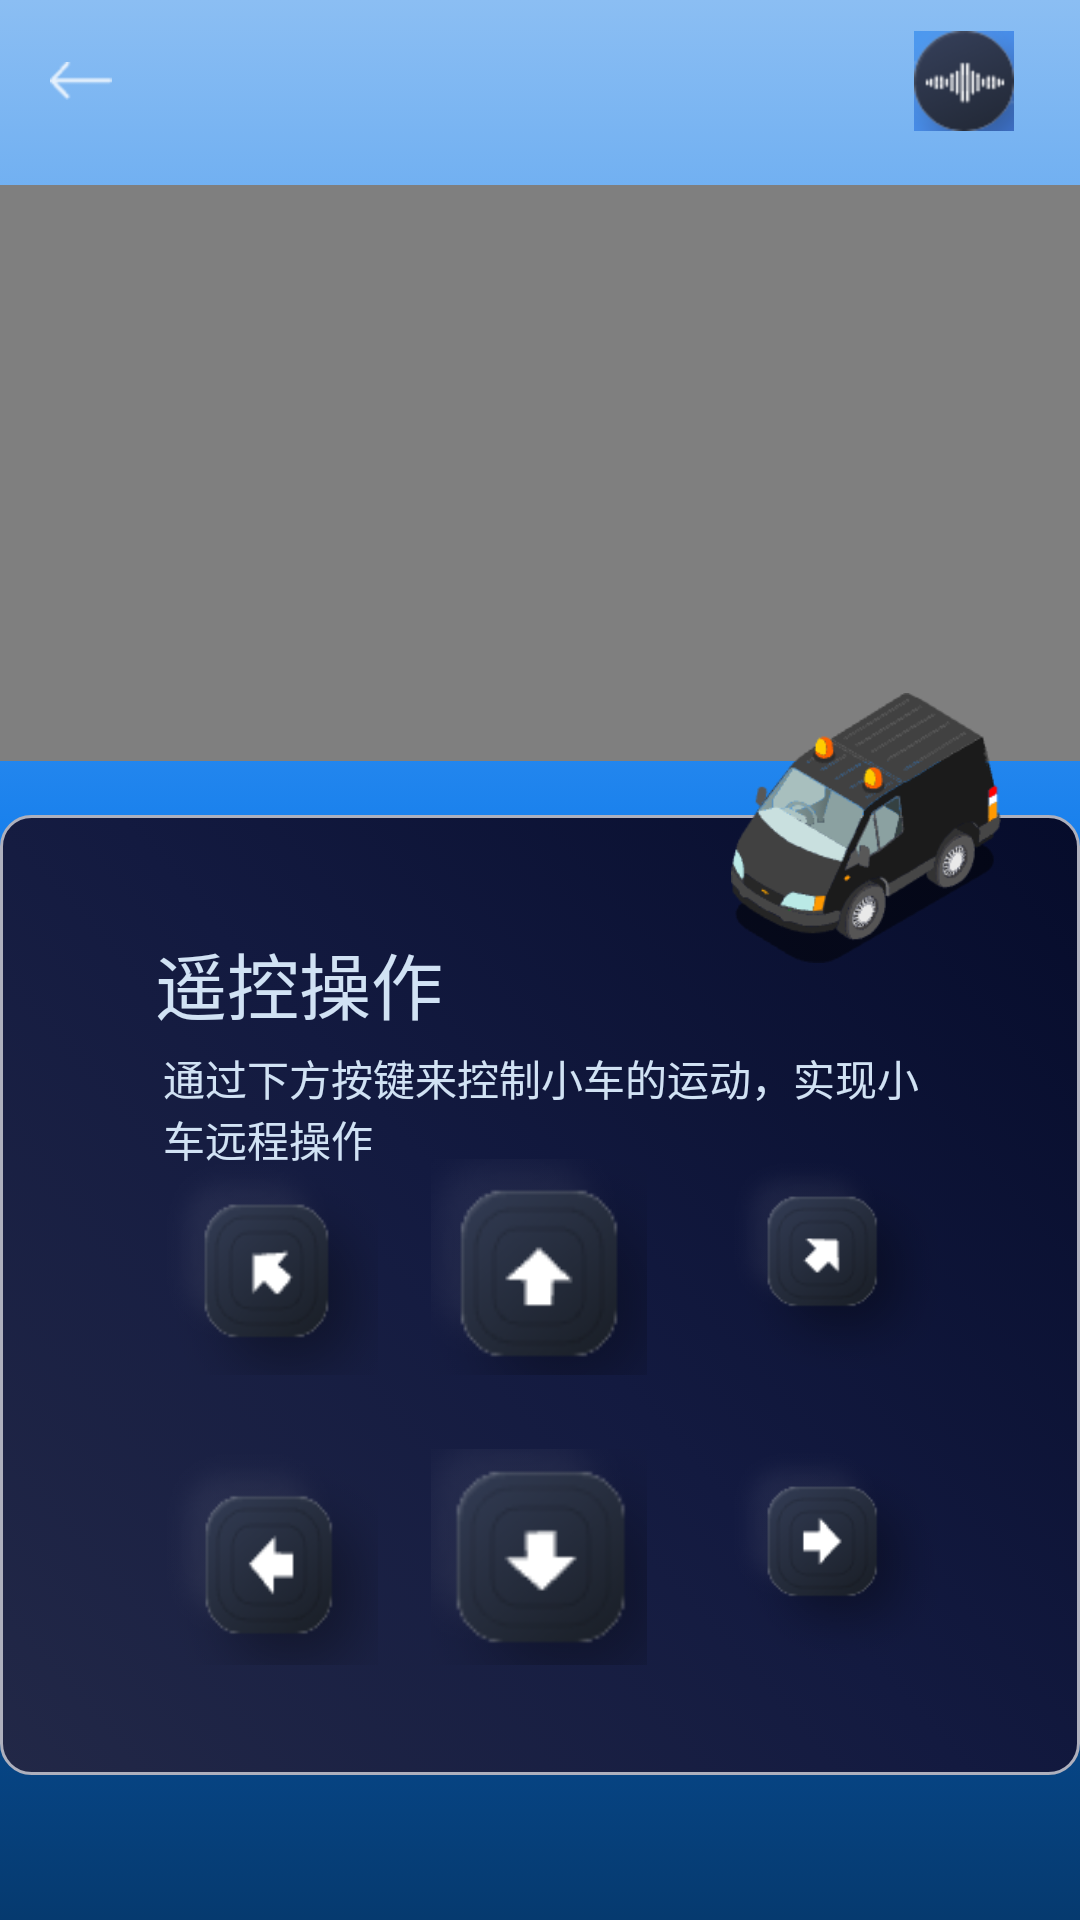

Layout XML and referenced resources for this Android screen:
<!-- AndroidManifest.xml: application theme Theme.TemperatureCar.NoActionBar -->
<!-- res/layout/fragment_remote_control_car.xml -->
<?xml version="1.0" encoding="utf-8"?>
<androidx.constraintlayout.widget.ConstraintLayout xmlns:android="http://schemas.android.com/apk/res/android"
    xmlns:app="http://schemas.android.com/apk/res-auto"
    xmlns:tools="http://schemas.android.com/tools"
    android:layout_width="match_parent"
    android:layout_height="match_parent"
    android:background="@drawable/detail_background"
    tools:context=".ui.RemoteControlFragment">

    <androidx.appcompat.widget.AppCompatImageButton
        android:id="@+id/appCompatImageButton"
        android:layout_width="0dp"
        android:layout_height="0dp"
        android:background = "@android:color/transparent"
        android:src = "@drawable/ret"
        app:layout_constraintBottom_toBottomOf="parent"
        app:layout_constraintDimensionRatio="1:1"
        app:layout_constraintEnd_toEndOf="parent"
        app:layout_constraintHorizontal_bias="0.0"
        app:layout_constraintStart_toStartOf="parent"
        app:layout_constraintTop_toTopOf="parent"
        app:layout_constraintVertical_bias="0.0"
        app:layout_constraintWidth_percent="0.15" />


    <androidx.appcompat.widget.AppCompatImageButton
        android:id="@+id/appCompatImageButton2"
        android:layout_width="0dp"
        android:layout_height="0dp"
        android:src = "@drawable/dialogue"
        android:background = "@android:color/transparent"
        app:layout_constraintBottom_toBottomOf="@+id/appCompatImageButton"
        app:layout_constraintDimensionRatio="1:1"
        app:layout_constraintEnd_toEndOf="parent"
        app:layout_constraintHorizontal_bias="0.954"
        app:layout_constraintStart_toEndOf="@+id/appCompatImageButton"
        app:layout_constraintTop_toTopOf="@+id/appCompatImageButton"
        app:layout_constraintVertical_bias="0.0"
        app:layout_constraintWidth_percent="0.15" />

    <VideoView
        android:id="@+id/remote_videoView"
        android:layout_width="0dp"
        android:layout_height="0dp"
        app:layout_constraintBottom_toBottomOf="parent"
        app:layout_constraintEnd_toEndOf="parent"
        app:layout_constraintHeight_percent="0.3"
        app:layout_constraintHorizontal_bias="0.0"
        app:layout_constraintStart_toStartOf="parent"
        app:layout_constraintTop_toTopOf="parent"
        app:layout_constraintVertical_bias="0.138" />


    <androidx.constraintlayout.widget.ConstraintLayout
        android:layout_width="0dp"
        android:layout_height="0dp"
        android:background="@drawable/guide_background"
        app:layout_constraintBottom_toBottomOf="parent"
        app:layout_constraintEnd_toEndOf="parent"
        app:layout_constraintHeight_percent="0.5"
        app:layout_constraintHorizontal_bias="1.0"
        app:layout_constraintStart_toStartOf="parent"
        app:layout_constraintTop_toTopOf="parent"
        app:layout_constraintVertical_bias="0.849">

        <androidx.appcompat.widget.AppCompatImageButton
            android:id="@+id/remote_left_up"
            android:background = "@mipmap/left_up"
            android:layout_width="0dp"
            android:layout_height="0dp"
            app:layout_constraintBottom_toBottomOf="parent"
            app:layout_constraintDimensionRatio="1:1"
            app:layout_constraintEnd_toEndOf="parent"
            app:layout_constraintHorizontal_bias="0.188"
            app:layout_constraintStart_toStartOf="parent"
            app:layout_constraintTop_toTopOf="parent"
            app:layout_constraintVertical_bias="0.463"
            app:layout_constraintWidth_percent="0.2" />

        <androidx.appcompat.widget.AppCompatImageButton
            android:id="@+id/remote_up"
            android:background = "@mipmap/up"
            android:layout_width="0dp"
            android:layout_height="0dp"
            app:layout_constraintBottom_toBottomOf="@+id/remote_left_up"
            app:layout_constraintDimensionRatio="1:1"
            app:layout_constraintEnd_toEndOf="parent"
            app:layout_constraintHorizontal_bias="0.109"
            app:layout_constraintStart_toEndOf="@+id/remote_left_up"
            app:layout_constraintTop_toTopOf="@+id/remote_left_up"
            app:layout_constraintVertical_bias="1.0"
            app:layout_constraintWidth_percent="0.2" />

        <androidx.appcompat.widget.AppCompatImageButton
            android:id="@+id/remote_right_up"
            android:layout_width="0dp"
            android:layout_height="0dp"
            android:background="@mipmap/right_up"
            app:layout_constraintBottom_toBottomOf="@+id/remote_up"
            app:layout_constraintDimensionRatio="1:1"
            app:layout_constraintEnd_toEndOf="parent"
            app:layout_constraintHorizontal_bias="0.38"
            app:layout_constraintStart_toEndOf="@+id/remote_up"
            app:layout_constraintTop_toTopOf="@+id/remote_up"
            app:layout_constraintVertical_bias="1.0"
            app:layout_constraintWidth_percent="0.2" />

        <androidx.appcompat.widget.AppCompatImageButton
            android:id="@+id/remote_left"
            android:background = "@mipmap/left"
            android:layout_width="0dp"
            android:layout_height="0dp"
            app:layout_constraintBottom_toBottomOf="parent"
            app:layout_constraintDimensionRatio="1:1"
            app:layout_constraintEnd_toEndOf="@+id/remote_left_up"
            app:layout_constraintHorizontal_bias="1.0"
            app:layout_constraintStart_toStartOf="@+id/remote_left_up"
            app:layout_constraintTop_toTopOf="parent"
            app:layout_constraintVertical_bias="0.852"
            app:layout_constraintWidth_percent="0.2" />

        <androidx.appcompat.widget.AppCompatImageButton
            android:id="@+id/remote_down"
            android:background = "@mipmap/down"
            android:layout_width="0dp"
            android:layout_height="0dp"
            app:layout_constraintBottom_toBottomOf="@id/remote_left"
            app:layout_constraintDimensionRatio="1:1"
            app:layout_constraintEnd_toEndOf="@+id/remote_up"
            app:layout_constraintHorizontal_bias="0.201"
            app:layout_constraintStart_toStartOf="@+id/remote_up"
            app:layout_constraintTop_toTopOf="@+id/remote_left"
            app:layout_constraintWidth_percent="0.2" />

        <androidx.appcompat.widget.AppCompatImageButton
            android:id="@+id/remote_right"
            android:layout_width="0dp"
            android:layout_height="0dp"
            android:background = "@mipmap/right"
            app:layout_constraintBottom_toBottomOf="@+id/remote_down"
            app:layout_constraintDimensionRatio="1:1"
            app:layout_constraintEnd_toEndOf="@+id/remote_right_up"
            app:layout_constraintHorizontal_bias="0.9"
            app:layout_constraintStart_toStartOf="@+id/remote_right_up"
            app:layout_constraintTop_toTopOf="@+id/remote_down"
            app:layout_constraintVertical_bias="0.0"
            app:layout_constraintWidth_percent="0.2" />


        <androidx.appcompat.widget.AppCompatTextView
            android:layout_width="wrap_content"
            android:layout_height="wrap_content"
            android:text="遥控操作"
            android:textColor="@color/theme"
            android:textSize="24sp"
            app:layout_constraintBottom_toBottomOf="parent"
            app:layout_constraintEnd_toEndOf="parent"
            app:layout_constraintHorizontal_bias="0.196"
            app:layout_constraintStart_toStartOf="parent"
            app:layout_constraintTop_toTopOf="parent"
            app:layout_constraintVertical_bias="0.135" />

        <androidx.appcompat.widget.AppCompatTextView
            android:layout_width="0dp"
            android:layout_height="wrap_content"
            android:inputType="textMultiLine"
            android:text="通过下方按键来控制小车的运动，实现小车远程操作"
            android:textColor="@color/theme"
            android:textSize="14sp"
            app:layout_constraintBottom_toBottomOf="parent"
            app:layout_constraintEnd_toEndOf="parent"
            app:layout_constraintHorizontal_bias="0.504"
            app:layout_constraintStart_toStartOf="parent"
            app:layout_constraintTop_toTopOf="parent"
            app:layout_constraintVertical_bias="0.277"
            app:layout_constraintWidth_percent="0.7" />
    </androidx.constraintlayout.widget.ConstraintLayout>

    <androidx.appcompat.widget.AppCompatImageView
        android:layout_width="0dp"
        android:layout_height="0dp"
        app:layout_constraintBottom_toBottomOf="parent"
        app:layout_constraintDimensionRatio="1:1"
        app:layout_constraintEnd_toEndOf="parent"
        app:layout_constraintHorizontal_bias="0.094"
        app:layout_constraintStart_toStartOf="parent"
        app:layout_constraintTop_toTopOf="parent"
        app:layout_constraintVertical_bias="0.417"
        app:layout_constraintWidth_percent="0.15" />

    <androidx.appcompat.widget.AppCompatImageView

        android:layout_width="0dp"
        android:layout_height="0dp"
        android:background="@mipmap/car"
        app:layout_constraintBottom_toBottomOf="parent"
        app:layout_constraintDimensionRatio="1:1"
        app:layout_constraintEnd_toEndOf="parent"
        app:layout_constraintHorizontal_bias="0.902"
        app:layout_constraintStart_toStartOf="parent"
        app:layout_constraintTop_toTopOf="parent"
        app:layout_constraintVertical_bias="0.42"
        app:layout_constraintWidth_percent="0.25" />


</androidx.constraintlayout.widget.ConstraintLayout>
<!-- resources referenced by this layout -->
<resources>
  <color name="theme">#D1E2F4</color>
  <!-- drawable detail_background (drawable) -->
  <?xml version="1.0" encoding="utf-8"?>
  <selector xmlns:android="http://schemas.android.com/apk/res/android">
  <item>
      <shape>
          <gradient android:startColor="#8BBEF3"
              android:centerColor="#0777EC"
              android:endColor="#063A6F"
              android:type="linear"
              android:angle="-45"/>
      </shape>
  </item>
  </selector>
  <!-- drawable dialogue: png bitmap (drawable-hdpi, 2986 bytes) -->
  <!-- drawable guide_background (drawable) -->
  <?xml version="1.0" encoding="utf-8"?>
  <selector xmlns:android="http://schemas.android.com/apk/res/android">
  <item>
      <shape>
          <gradient android:startColor="#222847"
              android:centerColor="#131A40"
              android:endColor="#060C2B"
              android:angle="45"/>
          <stroke android:width="1dp" android:color="#AEB0BD"/>
          <corners android:radius="10dp"/>
  
      </shape>
  </item>
  </selector>
  <!-- drawable ret: png bitmap (drawable-hdpi, 211 bytes) -->
  <!-- mipmap car: png bitmap (drawable-hdpi, 4117 bytes) -->
  <!-- mipmap down: png bitmap (mipmap-anydpi-v26, 5033 bytes) -->
  <!-- mipmap left: png bitmap (mipmap-anydpi-v26, 6256 bytes) -->
  <!-- mipmap left_up: png bitmap (mipmap-anydpi-v26, 6367 bytes) -->
  <!-- mipmap right: png bitmap (mipmap-anydpi-v26, 6488 bytes) -->
  <!-- mipmap right_up: png bitmap (mipmap-anydpi-v26, 6553 bytes) -->
  <!-- mipmap up: png bitmap (mipmap-anydpi-v26, 5336 bytes) -->
  <style name="Theme.TemperatureCar.NoActionBar">
          <item name="windowActionBar">false</item>
          <item name="windowNoTitle">true</item>
      </style>
</resources>
